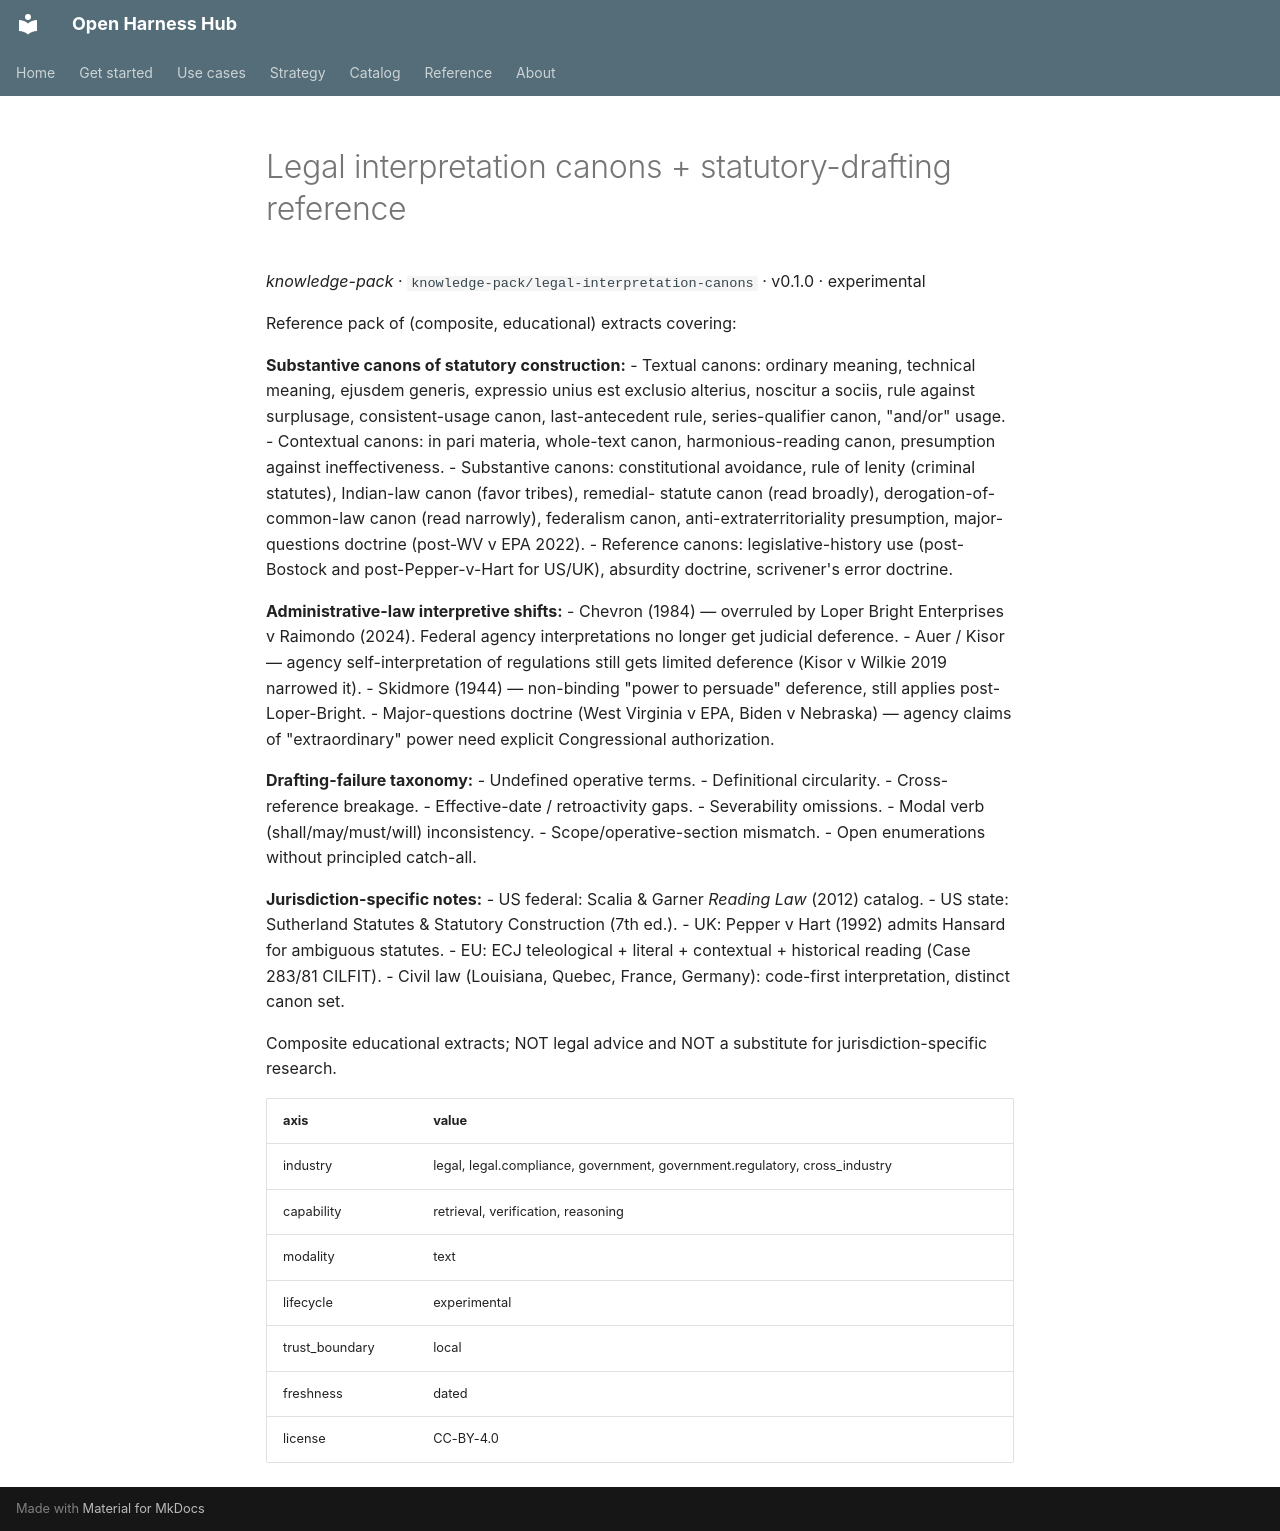

repository: Amarel-Taylor-Scott/open-harness-hub · page: catalog/knowledge-pack_legal-interpretation-canons/index.html · generator: mkdocs

# Legal interpretation canons + statutory-drafting reference

*knowledge-pack* · `knowledge-pack/legal-interpretation-canons` · v0.1.0 · experimental

Reference pack of (composite, educational) extracts covering:

**Substantive canons of statutory construction:**
 - Textual canons: ordinary meaning, technical meaning, ejusdem
   generis, expressio unius est exclusio alterius, noscitur a
   sociis, rule against surplusage, consistent-usage canon,
   last-antecedent rule, series-qualifier canon, "and/or" usage.
 - Contextual canons: in pari materia, whole-text canon,
   harmonious-reading canon, presumption against ineffectiveness.
 - Substantive canons: constitutional avoidance, rule of lenity
   (criminal statutes), Indian-law canon (favor tribes), remedial-
   statute canon (read broadly), derogation-of-common-law canon
   (read narrowly), federalism canon, anti-extraterritoriality
   presumption, major-questions doctrine (post-WV v EPA 2022).
 - Reference canons: legislative-history use (post-Bostock and
   post-Pepper-v-Hart for US/UK), absurdity doctrine, scrivener's
   error doctrine.

**Administrative-law interpretive shifts:**
 - Chevron (1984) — overruled by Loper Bright Enterprises v
   Raimondo (2024). Federal agency interpretations no longer get
   judicial deference.
 - Auer / Kisor — agency self-interpretation of regulations still
   gets limited deference (Kisor v Wilkie 2019 narrowed it).
 - Skidmore (1944) — non-binding "power to persuade" deference,
   still applies post-Loper-Bright.
 - Major-questions doctrine (West Virginia v EPA, Biden v Nebraska)
   — agency claims of "extraordinary" power need explicit
   Congressional authorization.

**Drafting-failure taxonomy:**
 - Undefined operative terms.
 - Definitional circularity.
 - Cross-reference breakage.
 - Effective-date / retroactivity gaps.
 - Severability omissions.
 - Modal verb (shall/may/must/will) inconsistency.
 - Scope/operative-section mismatch.
 - Open enumerations without principled catch-all.

**Jurisdiction-specific notes:**
 - US federal: Scalia & Garner *Reading Law* (2012) catalog.
 - US state: Sutherland Statutes & Statutory Construction
   (7th ed.).
 - UK: Pepper v Hart (1992) admits Hansard for ambiguous statutes.
 - EU: ECJ teleological + literal + contextual + historical
   reading (Case 283/81 CILFIT).
 - Civil law (Louisiana, Quebec, France, Germany): code-first
   interpretation, distinct canon set.

Composite educational extracts; NOT legal advice and NOT a
substitute for jurisdiction-specific research.

| axis | value |
|---|---|
| industry | legal, legal.compliance, government, government.regulatory, cross_industry |
| capability | retrieval, verification, reasoning |
| modality | text |
| lifecycle | experimental |
| trust_boundary | local |
| freshness | dated |
| license | CC-BY-4.0 |
